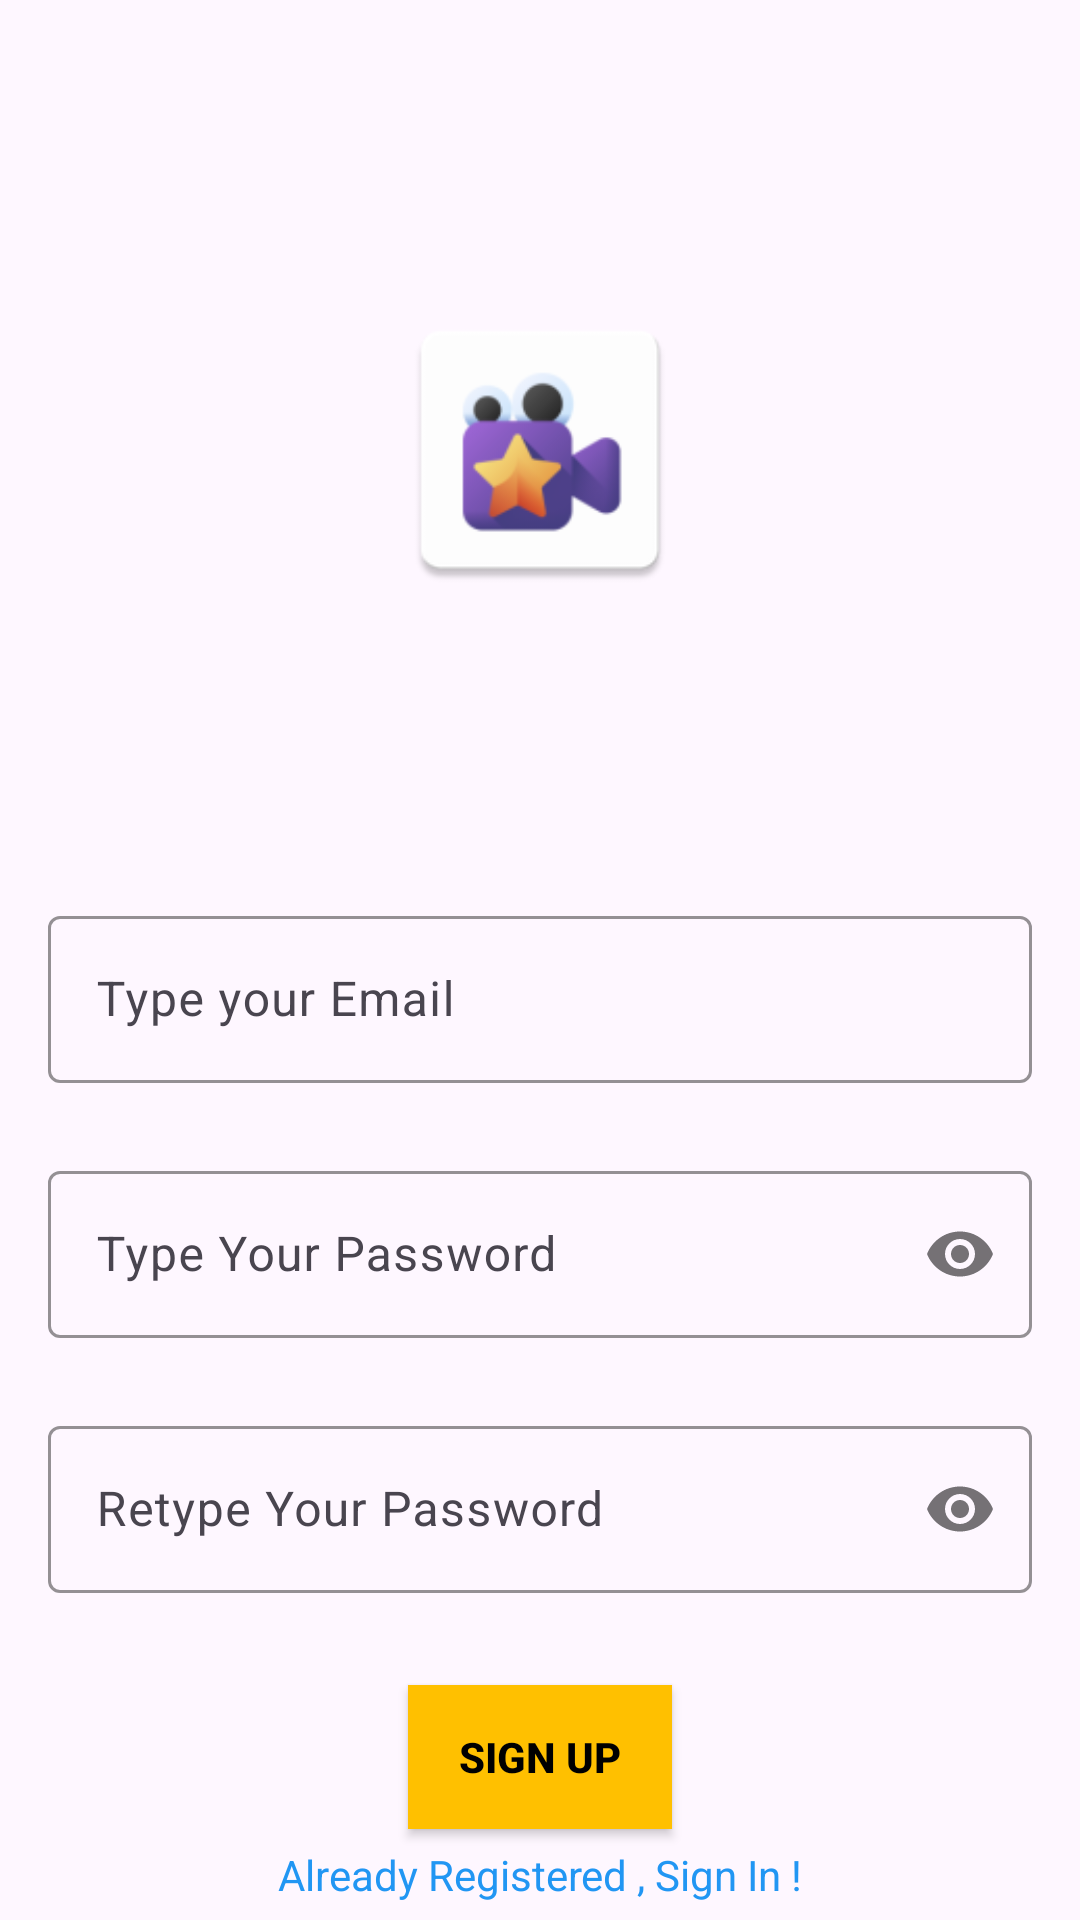

Write the Android layout XML for this screen, with the resource values it uses.
<!-- AndroidManifest.xml: application theme Theme.BingeWatch -->
<!-- res/layout/activity_sign_up.xml -->
<?xml version="1.0" encoding="utf-8"?>
<androidx.constraintlayout.widget.ConstraintLayout xmlns:android="http://schemas.android.com/apk/res/android"
    xmlns:app="http://schemas.android.com/apk/res-auto"
    xmlns:tools="http://schemas.android.com/tools"
    android:id="@+id/main"
    android:layout_width="match_parent"
    android:layout_height="match_parent"
    tools:context="com.example.bingewatch.ui.SignUpActivity">

    <ImageView
        android:layout_width="100dp"
        android:layout_height="100dp"
         android:src="@mipmap/ic_launcher"
        app:layout_constraintBottom_toTopOf="@+id/emailLayout"
        app:layout_constraintEnd_toEndOf="parent"
        app:layout_constraintStart_toStartOf="parent"
        app:layout_constraintTop_toTopOf="parent" />

    <com.google.android.material.textfield.TextInputLayout
        android:id="@+id/emailLayout"
        android:layout_width="match_parent"
        android:layout_height="wrap_content"
        android:layout_marginHorizontal="16dp"
        android:layout_marginTop="300dp"
        app:boxStrokeColor="@color/yellow"
        app:hintTextColor="@color/yellow"
        app:layout_constraintEnd_toEndOf="parent"
        app:layout_constraintHorizontal_bias="0.5"
        app:layout_constraintStart_toStartOf="parent"
        app:layout_constraintTop_toTopOf="parent">

        <com.google.android.material.textfield.TextInputEditText
            android:id="@+id/emailEt"
            android:layout_width="match_parent"
            android:layout_height="wrap_content"
            android:hint="@string/type_your_email"
            android:inputType="textEmailAddress" />
    </com.google.android.material.textfield.TextInputLayout>

    <com.google.android.material.textfield.TextInputLayout
        android:id="@+id/passwordLayout"
        android:layout_width="match_parent"
        android:layout_height="wrap_content"
        android:layout_marginHorizontal="16dp"
        android:layout_marginTop="24dp"
        app:boxStrokeColor="@color/yellow"
        app:hintTextColor="@color/yellow"
        app:layout_constraintEnd_toEndOf="parent"
        app:layout_constraintHorizontal_bias="0.5"
        app:layout_constraintStart_toStartOf="parent"
        app:layout_constraintTop_toBottomOf="@id/emailLayout"
        app:passwordToggleEnabled="true">

        <com.google.android.material.textfield.TextInputEditText
            android:id="@+id/passET"
            android:layout_width="match_parent"
            android:layout_height="wrap_content"
            android:hint="@string/type_your_password"
            android:inputType="textPassword" />
    </com.google.android.material.textfield.TextInputLayout>

    <com.google.android.material.textfield.TextInputLayout
        android:id="@+id/confirmPasswordLayout"
        android:layout_width="match_parent"
        android:layout_height="wrap_content"
        android:layout_marginHorizontal="16dp"
        android:layout_marginTop="24dp"
        app:boxStrokeColor="@color/yellow"
        app:hintTextColor="@color/yellow"
        app:layout_constraintEnd_toEndOf="parent"
        app:layout_constraintHorizontal_bias="0.5"
        app:layout_constraintStart_toStartOf="parent"
        app:layout_constraintTop_toBottomOf="@id/passwordLayout"
        app:passwordToggleEnabled="true">

        <com.google.android.material.textfield.TextInputEditText
            android:id="@+id/confirmPassEt"
            android:layout_width="match_parent"
            android:layout_height="wrap_content"
            android:hint="@string/retype_your_password"
            android:inputType="textPassword" />
    </com.google.android.material.textfield.TextInputLayout>

    <androidx.appcompat.widget.AppCompatButton
        android:id="@+id/button"
        android:layout_width="wrap_content"
        android:layout_height="wrap_content"
        android:layout_marginHorizontal="16dp"
        android:background="@color/yellow"
        android:text="@string/sign_up"
        android:textColor="@color/black"
        android:textStyle="bold"
        app:layout_constraintBottom_toBottomOf="parent"
        app:layout_constraintEnd_toEndOf="parent"
        app:layout_constraintHorizontal_bias="0.5"
        app:layout_constraintStart_toStartOf="parent"
        app:layout_constraintTop_toBottomOf="@+id/confirmPasswordLayout" />
    <TextView
        android:id="@+id/textView"
        android:layout_width="wrap_content"
        android:layout_height="wrap_content"
        android:textColor="#2196F3"
        android:text="@string/already_registered_sign_in"
        app:layout_constraintBottom_toBottomOf="parent"
        app:layout_constraintEnd_toEndOf="parent"
        app:layout_constraintHorizontal_bias="0.5"
        app:layout_constraintStart_toStartOf="parent"
        app:layout_constraintTop_toBottomOf="@+id/button" />

</androidx.constraintlayout.widget.ConstraintLayout>
<!-- resources referenced by this layout -->
<resources>
  <color name="black">#FF000000</color>
  <color name="yellow">#ffc000</color>
  <!-- mipmap ic_launcher: webp bitmap (mipmap-hdpi, 2468 bytes) -->
  <string name="already_registered_sign_in">Already Registered , Sign In !</string>
  <string name="retype_your_password">Retype Your Password</string>
  <string name="sign_up">Sign Up</string>
  <string name="type_your_email">Type your Email</string>
  <string name="type_your_password">Type Your Password</string>
  <style name="Theme.BingeWatch" parent="Base.Theme.BingeWatch" />
  <style name="Base.Theme.BingeWatch" parent="Theme.Material3.DayNight.NoActionBar">
          
          <item name="colorPrimary">@color/purple</item>
          <item name="colorPrimaryVariant">@color/purple</item>
          <item name="android:statusBarColor">@color/purple</item>
  
  
      </style>
  <color name="purple">#593c8f</color>
</resources>
